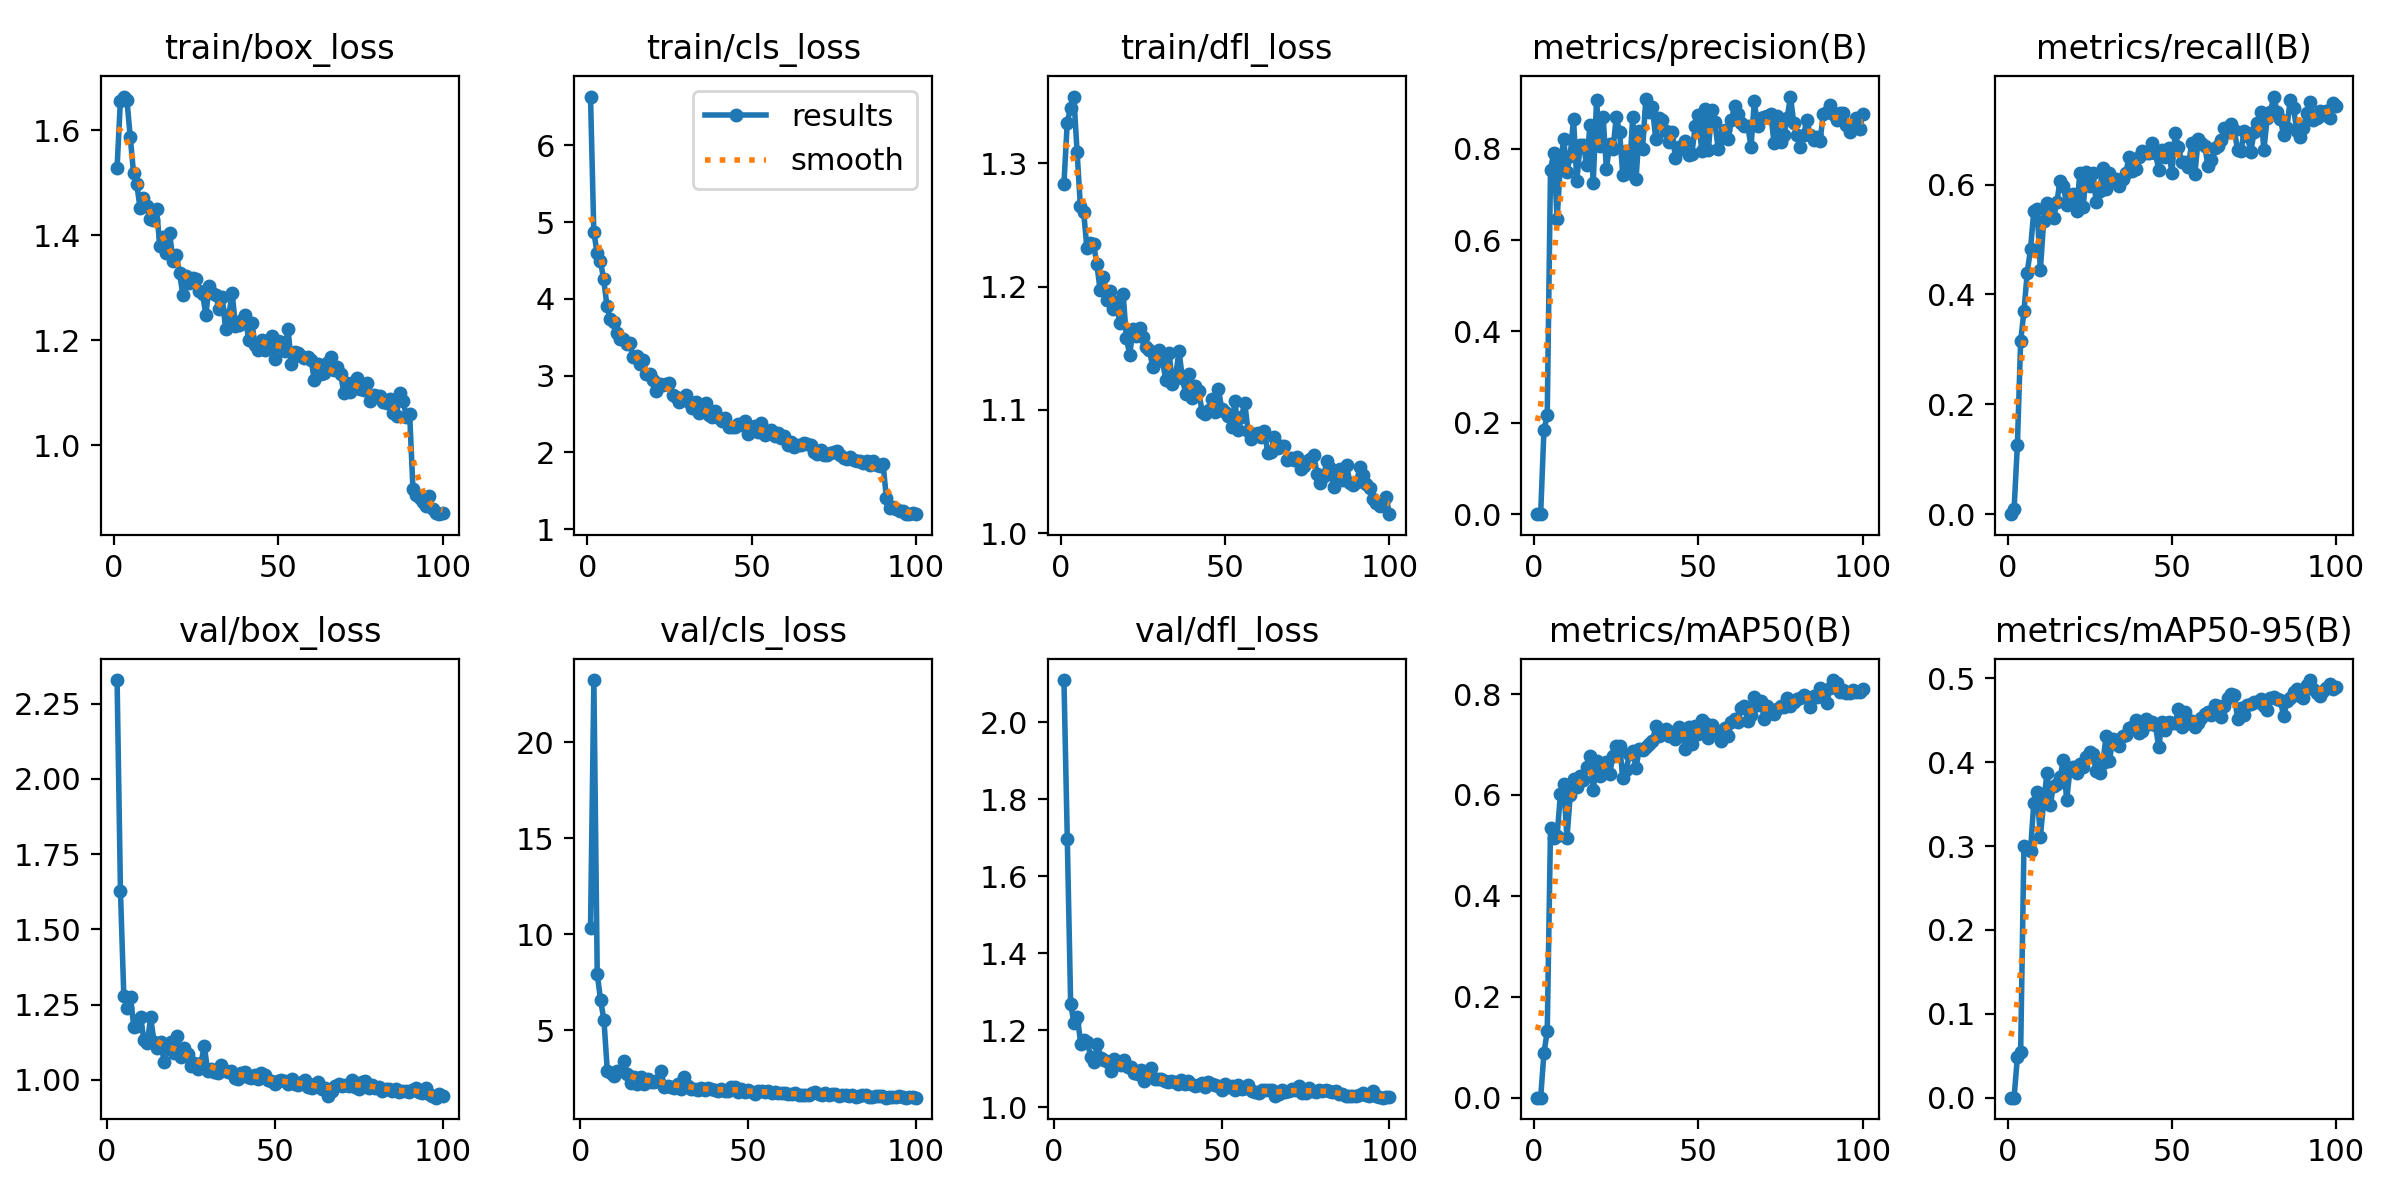

Data behind this chart, as committed beside it:
epoch, time, train/box_loss, train/cls_loss, train/dfl_loss, metrics/precision(B), metrics/recall(B), metrics/mAP50(B), metrics/mAP50-95(B), val/box_loss, val/cls_loss, val/dfl_loss, lr/pg0, lr/pg1, lr/pg2
1, 70.3, 1.529, 6.636, 1.283, 0, 0, 0, 0, nan, nan, nan, 0.0005452, 0.0005452, 0.0005452
2, 137.8, 1.656, 4.876, 1.333, 0.00015, 0.00922, 7e-05, 2e-05, nan, nan, nan, 0.00109, 0.00109, 0.00109
3, 203.6, 1.664, 4.595, 1.345, 0.1835, 0.1253, 0.08854, 0.04828, 2.328, 10.3, 2.11, 0.001624, 0.001624, 0.001624
4, 269.8, 1.657, 4.497, 1.354, 0.2166, 0.3151, 0.1312, 0.05496, 1.629, 23.23, 1.696, 0.001617, 0.001617, 0.001617
5, 335.7, 1.587, 4.255, 1.309, 0.7544, 0.3692, 0.5337, 0.3, 1.28, 7.934, 1.27, 0.001601, 0.001601, 0.001601
6, 401.8, 1.518, 3.911, 1.265, 0.7916, 0.4398, 0.5139, 0.2971, 1.239, 6.562, 1.218, 0.001584, 0.001584, 0.001584
7, 467.4, 1.497, 3.738, 1.261, 0.6452, 0.4827, 0.5181, 0.2942, 1.275, 5.534, 1.234, 0.001568, 0.001568, 0.001568
8, 532.8, 1.451, 3.701, 1.231, 0.7664, 0.5522, 0.6011, 0.3518, 1.175, 2.898, 1.166, 0.001551, 0.001551, 0.001551
9, 598.7, 1.471, 3.553, 1.236, 0.8211, 0.5562, 0.622, 0.3642, 1.181, 2.764, 1.175, 0.001535, 0.001535, 0.001535
10, 664.4, 1.455, 3.48, 1.235, 0.75, 0.4449, 0.5143, 0.3108, 1.208, 2.64, 1.17, 0.001518, 0.001518, 0.001518
11, 729.7, 1.43, 3.48, 1.218, 0.7846, 0.5337, 0.6002, 0.3529, 1.133, 2.856, 1.13, 0.001502, 0.001502, 0.001502
12, 795.2, 1.429, 3.413, 1.197, 0.8653, 0.5673, 0.6325, 0.3866, 1.122, 2.872, 1.119, 0.001485, 0.001485, 0.001485
13, 861.1, 1.45, 3.419, 1.208, 0.73, 0.559, 0.6155, 0.3489, 1.208, 3.373, 1.164, 0.001469, 0.001469, 0.001469
14, 926.4, 1.379, 3.239, 1.189, 0.8076, 0.5392, 0.6383, 0.3719, 1.127, 2.714, 1.129, 0.001452, 0.001452, 0.001452
15, 991.7, 1.396, 3.251, 1.197, 0.8082, 0.5682, 0.6289, 0.3735, 1.106, 2.23, 1.122, 0.001436, 0.001436, 0.001436
16, 1057, 1.365, 3.151, 1.182, 0.7647, 0.6075, 0.656, 0.382, 1.126, 2.555, 1.117, 0.001419, 0.001419, 0.001419
17, 1122, 1.404, 3.2, 1.187, 0.8529, 0.5984, 0.6768, 0.4026, 1.061, 2.185, 1.095, 0.001403, 0.001403, 0.001403
18, 1188, 1.35, 3.022, 1.171, 0.725, 0.5626, 0.6102, 0.3546, 1.117, 2.557, 1.127, 0.001386, 0.001386, 0.001386
19, 1254, 1.362, 3.022, 1.194, 0.9065, 0.5798, 0.6673, 0.391, 1.126, 2.207, 1.115, 0.00137, 0.00137, 0.00137
20, 1319, 1.327, 2.94, 1.159, 0.8064, 0.5834, 0.6385, 0.3938, 1.091, 2.458, 1.111, 0.001353, 0.001353, 0.001353
21, 1384, 1.286, 2.794, 1.145, 0.8693, 0.5514, 0.6564, 0.387, 1.145, 2.277, 1.123, 0.001337, 0.001337, 0.001337
22, 1450, 1.323, 2.889, 1.165, 0.7553, 0.6207, 0.6651, 0.3975, 1.076, 2.321, 1.104, 0.00132, 0.00132, 0.00132
23, 1515, 1.309, 2.879, 1.16, 0.8107, 0.5591, 0.6418, 0.3938, 1.105, 2.39, 1.105, 0.001304, 0.001304, 0.001304
24, 1580, 1.318, 2.888, 1.166, 0.7989, 0.6226, 0.6782, 0.4056, 1.085, 2.886, 1.09, 0.001287, 0.001287, 0.001287
25, 1646, 1.317, 2.908, 1.159, 0.8693, 0.5977, 0.6969, 0.4123, 1.047, 2.055, 1.086, 0.001271, 0.001271, 0.001271
26, 1712, 1.294, 2.743, 1.151, 0.8374, 0.6207, 0.6977, 0.4094, 1.056, 2.082, 1.097, 0.001254, 0.001254, 0.001254
27, 1777, 1.288, 2.717, 1.149, 0.7417, 0.5675, 0.6341, 0.3889, 1.038, 2.023, 1.068, 0.001238, 0.001238, 0.001238
28, 1843, 1.248, 2.66, 1.135, 0.7951, 0.5888, 0.65, 0.3866, 1.055, 1.988, 1.085, 0.001221, 0.001221, 0.001221
29, 1908, 1.304, 2.697, 1.141, 0.7475, 0.6296, 0.6813, 0.3992, 1.113, 2.189, 1.101, 0.001205, 0.001205, 0.001205
30, 1973, 1.289, 2.751, 1.149, 0.8684, 0.5926, 0.6865, 0.4316, 1.029, 1.953, 1.074, 0.001188, 0.001188, 0.001188
31, 2039, 1.287, 2.653, 1.139, 0.7327, 0.6207, 0.6541, 0.4012, 1.037, 2.544, 1.073, 0.001172, 0.001172, 0.001172
32, 2105, 1.259, 2.572, 1.124, 0.8384, 0.6076, 0.6906, 0.4271, 1.026, 2.079, 1.074, 0.001155, 0.001155, 0.001155
33, 2170, 1.282, 2.656, 1.146, 0.7997, 0.6108, 0.6901, 0.4264, 1.022, 1.927, 1.069, 0.001139, 0.001139, 0.001139
34, 2236, 1.222, 2.508, 1.121, 0.9093, 0.5971, 0.6958, 0.4191, 1.048, 1.935, 1.065, 0.001122, 0.001122, 0.001122
35, 2301, 1.247, 2.541, 1.128, 0.8808, 0.6097, 0.7014, 0.4309, 1.032, 1.888, 1.069, 0.001106, 0.001106, 0.001106
36, 2367, 1.29, 2.645, 1.148, 0.8904, 0.6219, 0.7061, 0.4324, 1.025, 1.966, 1.066, 0.001089, 0.001089, 0.001089
37, 2432, 1.227, 2.482, 1.126, 0.8216, 0.6505, 0.7362, 0.4408, 1.028, 1.907, 1.061, 0.001073, 0.001073, 0.001073
38, 2498, 1.229, 2.459, 1.113, 0.8678, 0.6252, 0.7177, 0.4414, 1.008, 2.009, 1.072, 0.001056, 0.001056, 0.001056
39, 2563, 1.239, 2.539, 1.129, 0.862, 0.6293, 0.7206, 0.4498, 1.004, 1.919, 1.06, 0.00104, 0.00104, 0.00104
40, 2629, 1.247, 2.453, 1.11, 0.8387, 0.6504, 0.7307, 0.4349, 1.022, 1.907, 1.067, 0.001023, 0.001023, 0.001023
41, 2695, 1.2, 2.41, 1.12, 0.8143, 0.6606, 0.7169, 0.437, 1.026, 1.844, 1.06, 0.001007, 0.001007, 0.001007
42, 2760, 1.232, 2.441, 1.115, 0.837, 0.6576, 0.7252, 0.4518, 1.009, 1.944, 1.056, 0.0009904, 0.0009904, 0.0009904
43, 2826, 1.19, 2.33, 1.099, 0.7798, 0.6571, 0.7116, 0.4455, 1.006, 1.824, 1.058, 0.0009739, 0.0009739, 0.0009739
44, 2891, 1.182, 2.328, 1.097, 0.8038, 0.6764, 0.7349, 0.4483, 1.015, 1.823, 1.063, 0.0009574, 0.0009574, 0.0009574
45, 2957, 1.201, 2.333, 1.1, 0.7985, 0.6576, 0.7273, 0.4445, 1.004, 2.029, 1.054, 0.0009409, 0.0009409, 0.0009409
46, 3022, 1.181, 2.373, 1.109, 0.8176, 0.6271, 0.6919, 0.4175, 1.024, 2.056, 1.066, 0.0009244, 0.0009244, 0.0009244
47, 3088, 1.192, 2.359, 1.098, 0.7861, 0.664, 0.7349, 0.448, 1.016, 1.788, 1.061, 0.0009078, 0.0009078, 0.0009078
48, 3153, 1.208, 2.404, 1.117, 0.7889, 0.6501, 0.7009, 0.4383, 1.001, 1.933, 1.059, 0.0008913, 0.0008913, 0.0008913
49, 3219, 1.165, 2.234, 1.1, 0.849, 0.6658, 0.7371, 0.4482, 0.9971, 1.79, 1.057, 0.0008748, 0.0008748, 0.0008748
50, 3284, 1.199, 2.329, 1.099, 0.873, 0.6209, 0.7209, 0.4463, 0.9878, 1.879, 1.046, 0.0008583, 0.0008583, 0.0008583
51, 3349, 1.196, 2.344, 1.095, 0.7943, 0.6937, 0.7489, 0.4467, 0.9972, 1.763, 1.06, 0.0008418, 0.0008418, 0.0008418
52, 3415, 1.18, 2.261, 1.086, 0.8871, 0.6691, 0.7431, 0.4628, 0.9992, 1.688, 1.052, 0.0008253, 0.0008253, 0.0008253
53, 3481, 1.222, 2.383, 1.107, 0.7964, 0.6405, 0.7122, 0.4415, 0.9979, 1.819, 1.056, 0.0008088, 0.0008088, 0.0008088
54, 3547, 1.154, 2.232, 1.083, 0.8841, 0.6409, 0.7387, 0.4598, 0.9848, 1.816, 1.045, 0.0007923, 0.0007923, 0.0007923
55, 3612, 1.177, 2.26, 1.094, 0.858, 0.6318, 0.725, 0.4471, 1.003, 1.805, 1.058, 0.0007758, 0.0007758, 0.0007758
56, 3678, 1.176, 2.294, 1.106, 0.7996, 0.6756, 0.727, 0.4494, 0.9871, 1.814, 1.048, 0.0007593, 0.0007593, 0.0007593
57, 3743, 1.171, 2.217, 1.083, 0.8225, 0.619, 0.7067, 0.4414, 0.9832, 1.749, 1.05, 0.0007428, 0.0007428, 0.0007428
58, 3809, 1.167, 2.249, 1.076, 0.842, 0.6828, 0.7333, 0.4465, 0.9922, 1.787, 1.057, 0.0007263, 0.0007263, 0.0007263
59, 3874, 1.168, 2.18, 1.081, 0.8211, 0.6751, 0.717, 0.4521, 1.001, 1.746, 1.041, 0.0007098, 0.0007098, 0.0007098
60, 3940, 1.163, 2.209, 1.081, 0.8618, 0.6701, 0.7453, 0.4576, 0.976, 1.735, 1.039, 0.0006933, 0.0006933, 0.0006933
... 40 more rows
